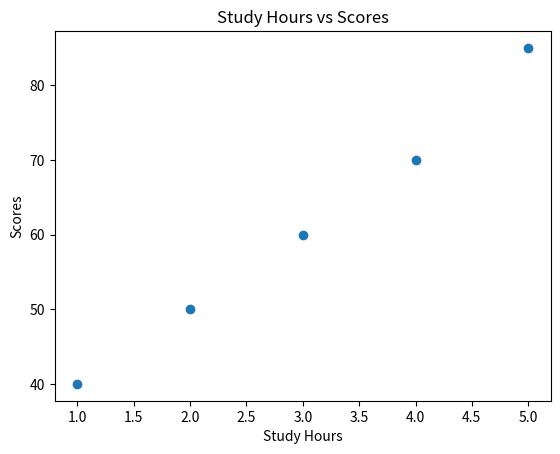

This figure's Python source:
import matplotlib.pyplot as plt

hours = [1, 2, 3, 4, 5]
scores = [40, 50, 60, 70, 85]

plt.scatter(hours, scores)
plt.xlabel("Study Hours")
plt.ylabel("Scores")
plt.title("Study Hours vs Scores")
plt.show()
plt.savefig("bar_chart.png")